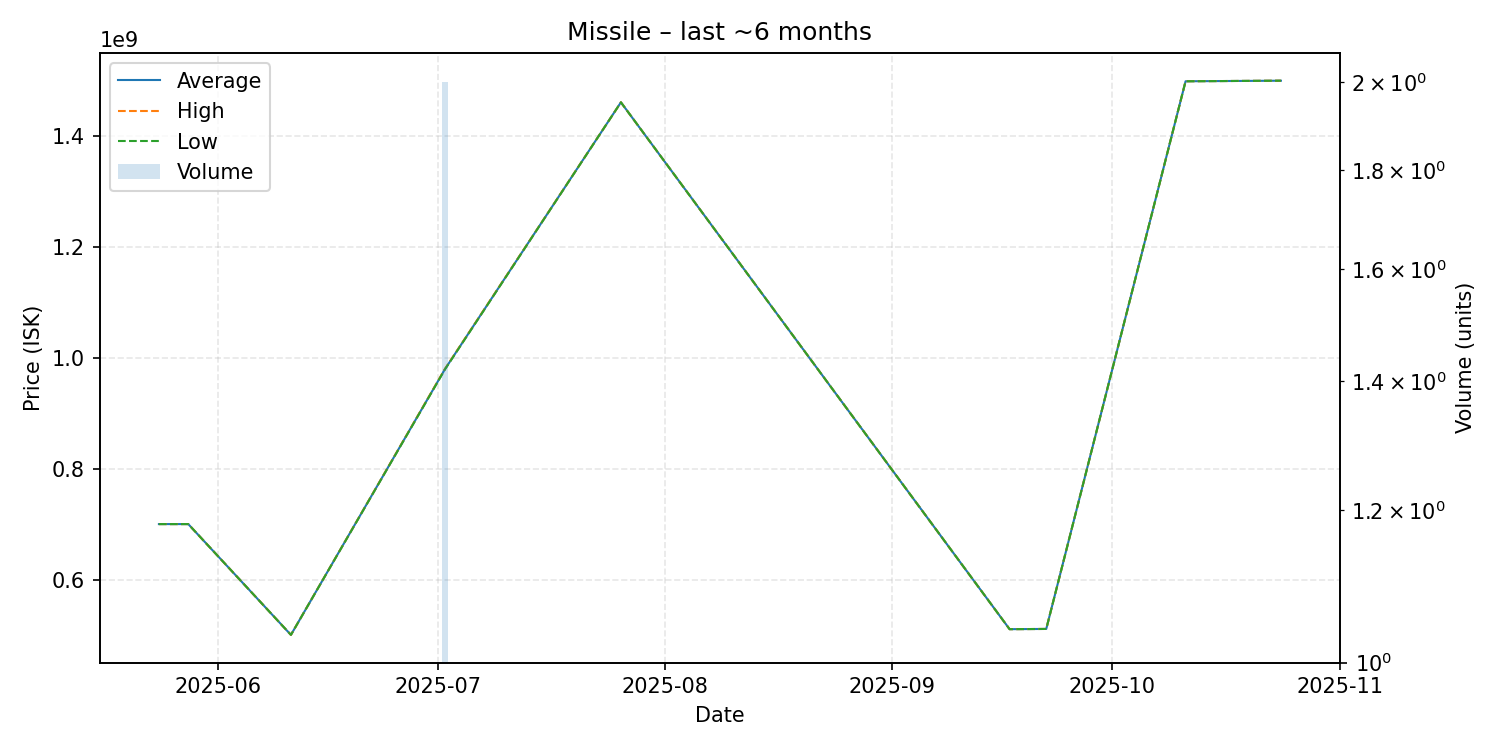

The table this chart was drawn from, first rows:
date, average, highest, lowest, order_count, volume
2025-05-24, 700000000, 700000000, 700000000, 1, 1
2025-05-28, 700000000, 700000000, 700000000, 1, 1
2025-06-11, 500100000, 500100000, 500100000, 1, 1
2025-07-02, 979500000, 980000000, 979000000, 2, 2
2025-07-26, 1461000000, 1461000000, 1461000000, 1, 1
2025-09-17, 510400000, 510400000, 510400000, 1, 1
2025-09-22, 510800000, 510800000, 510800000, 1, 1
2025-10-11, 1499000000, 1499000000, 1499000000, 1, 1
2025-10-24, 1500000000, 1500000000, 1500000000, 1, 1
